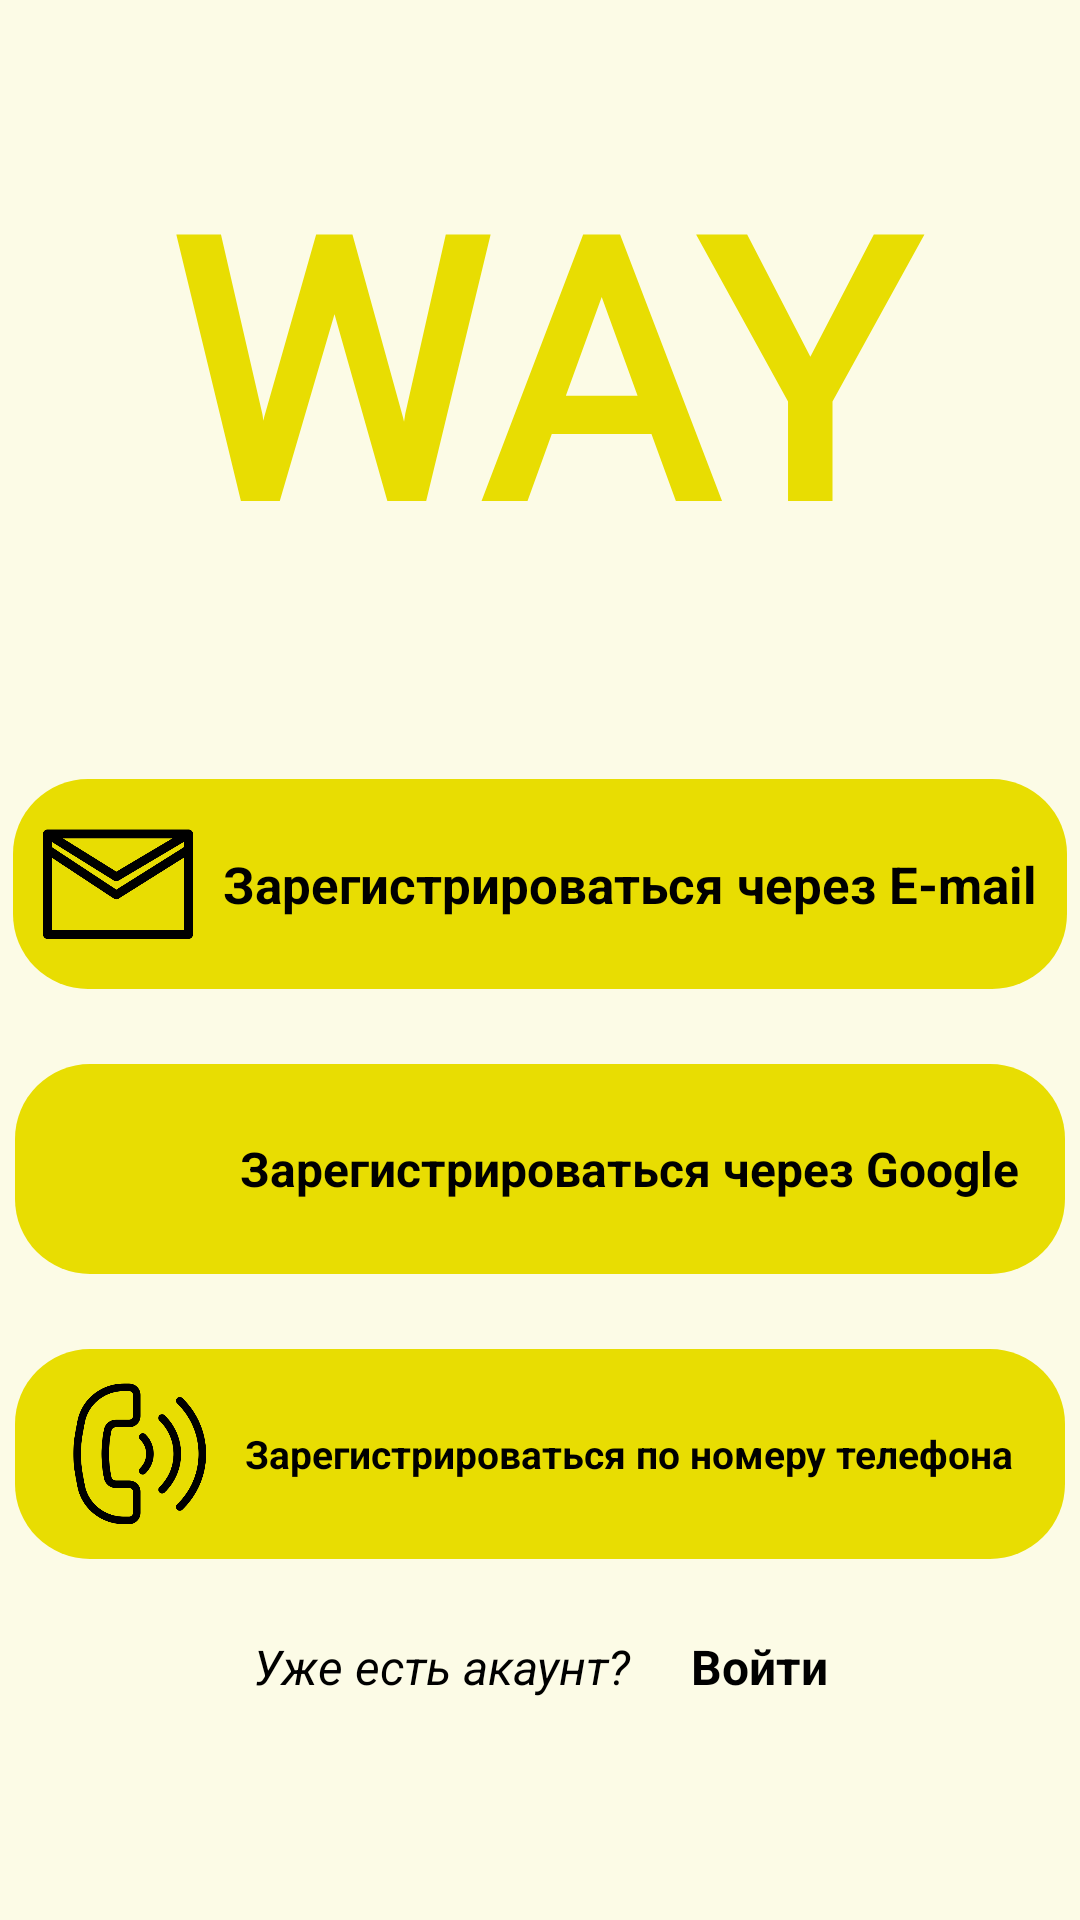

Write the Android layout XML for this screen, with the resource values it uses.
<!-- AndroidManifest.xml: application theme Theme.WayApp -->
<!-- res/layout/activity_register_user.xml -->
<?xml version="1.0" encoding="utf-8"?>
<androidx.constraintlayout.widget.ConstraintLayout xmlns:android="http://schemas.android.com/apk/res/android"
    xmlns:app="http://schemas.android.com/apk/res-auto"
    xmlns:tools="http://schemas.android.com/tools"
    android:layout_width="match_parent"
    android:layout_height="match_parent"
    android:background="@color/background"
    tools:context=".RegisterUser">
    <TextView
        android:id="@+id/textView"
        android:layout_width="match_parent"
        android:layout_height="wrap_content"
        android:layout_marginTop="40dp"
        android:fontFamily="@font/catamaran_semibold"
        android:text="@string/app"
        android:textAlignment="center"
        android:textColor="@color/way"
        android:textSize="120sp"
        android:textStyle="bold"
        app:layout_constraintLeft_toLeftOf="parent"
        app:layout_constraintRight_toRightOf="parent"
        app:layout_constraintTop_toTopOf="parent" />
    <LinearLayout
        android:id="@+id/GoogleSignInButton"
        android:layout_width="wrap_content"
        android:layout_height="wrap_content"
        android:layout_marginTop="25dp"
        android:background="@drawable/btn_sign_in"
        android:gravity="center"
        android:orientation="horizontal"
        android:padding="10dp"
        app:layout_constraintEnd_toEndOf="parent"
        app:layout_constraintStart_toStartOf="parent"
        app:layout_constraintTop_toBottomOf="@+id/MailSignInButton">


        <ImageView
            android:id="@+id/imageView2"
            android:layout_width="50dp"
            android:layout_height="50dp"
            android:src="@drawable/google" />

        <TextView
            android:layout_width="wrap_content"
            android:layout_height="wrap_content"
            android:layout_marginLeft="10dp"
            android:text="@string/googlereg"
            android:textColor="@color/black"
            android:textSize="16sp"
            android:textStyle="bold" />
    </LinearLayout>

    <LinearLayout
        android:id="@+id/MailSignInButton"
        android:layout_width="wrap_content"
        android:layout_height="wrap_content"
        android:layout_marginTop="60dp"
        android:background="@drawable/btn_sign_in"
        android:gravity="center"
        android:orientation="horizontal"
        android:padding="10dp"
        app:layout_constraintEnd_toEndOf="parent"
        app:layout_constraintStart_toStartOf="parent"
        app:layout_constraintTop_toBottomOf="@+id/textView">


        <ImageView
            android:id="@+id/imageView1"
            android:layout_width="50dp"
            android:layout_height="50dp"
            android:src="@drawable/mail" />

        <TextView
            android:layout_width="wrap_content"
            android:layout_height="wrap_content"
            android:layout_marginLeft="10dp"
            android:text="@string/mailreg"
            android:textColor="@color/black"
            android:textSize="17sp"
            android:textStyle="bold" />
    </LinearLayout>

    <LinearLayout
        android:id="@+id/PhoneSignInButton"
        android:layout_width="wrap_content"
        android:layout_height="wrap_content"
        android:layout_marginTop="25dp"
        android:background="@drawable/btn_sign_in"
        android:gravity="center"
        android:orientation="horizontal"
        android:padding="10dp"
        app:layout_constraintEnd_toEndOf="parent"
        app:layout_constraintStart_toStartOf="parent"
        app:layout_constraintTop_toBottomOf="@+id/GoogleSignInButton">


        <ImageView
            android:id="@+id/imageView"
            android:layout_width="50dp"
            android:layout_height="50dp"
            android:src="@drawable/phone" />

        <TextView
            android:layout_width="wrap_content"
            android:layout_height="wrap_content"
            android:layout_marginLeft="10dp"
            android:text="@string/phonereg"
            android:textColor="@color/black"
            android:textSize="13sp"
            android:textStyle="bold" />
    </LinearLayout>

    <LinearLayout
        android:layout_width="wrap_content"
        android:layout_height="wrap_content"
        android:gravity="center"
        android:orientation="horizontal"
        android:layout_marginTop="25dp"
        app:layout_constraintEnd_toEndOf="parent"
        app:layout_constraintStart_toStartOf="parent"
        app:layout_constraintTop_toBottomOf="@+id/PhoneSignInButton">

        <TextView
            android:id="@+id/textView5"
            android:layout_width="wrap_content"
            android:layout_height="wrap_content"
            android:text="@string/yesreg"
            android:textColor="@color/black"
            android:textSize="16sp"
            android:textStyle="italic" />

        <TextView
            android:id="@+id/textView6"
            android:layout_width="wrap_content"
            android:layout_height="wrap_content"
            android:text="@string/yessignin"
            android:textColor="@color/black"
            android:textSize="16sp"
            android:textStyle="bold"
            android:layout_marginLeft="20dp"/>
    </LinearLayout>
</androidx.constraintlayout.widget.ConstraintLayout>
<!-- resources referenced by this layout -->
<resources>
  <color name="background">#fcfbe6</color>
  <color name="black">#FF000000</color>
  <color name="way">#e8dd02</color>
  <!-- drawable btn_sign_in (drawable) -->
  <?xml version="1.0" encoding="utf-8"?>
  <ripple xmlns:android="http://schemas.android.com/apk/res/android"
      xmlns:tools="http://schemas.android.com/tools"
      android:color="@color/ripple"
      tools:targetApi="m"
      >
  <item>
      <shape
          android:shape="rectangle"
          >
          <corners android:radius="25dp"/>
          <solid android:color="@color/way"/>
          <size android:width="350dp"
              android:height="70dp"/>
      </shape>
  </item>
  
  </ripple>
  <!-- drawable mail: png bitmap (drawable, 15469 bytes) -->
  <!-- drawable phone: png bitmap (drawable, 17880 bytes) -->
  <string name="app">WAY</string>
  <string name="googlereg">Зарегистрироваться через Google</string>
  <string name="mailreg">Зарегистрироваться через E-mail</string>
  <string name="phonereg">Зарегистрироваться по номеру телефона</string>
  <string name="yesreg">Уже есть акаунт?</string>
  <string name="yessignin">Войти</string>
  <style name="Theme.WayApp" parent="Theme.MaterialComponents.DayNight.NoActionBar">
          
          <item name="colorPrimary">@color/purple_500</item>
          <item name="colorPrimaryVariant">@color/black</item>
          <item name="colorOnPrimary">@color/white</item>
          
          <item name="colorSecondary">@color/teal_200</item>
          <item name="colorSecondaryVariant">@color/teal_700</item>
          <item name="colorOnSecondary">@color/black</item>
          
          <item name="android:statusBarColor">?attr/colorPrimaryVariant</item>
          
      </style>
  <color name="ripple">#acff47</color>
  <color name="purple_500">#FF6200EE</color>
  <color name="white">#FFFFFFFF</color>
  <color name="teal_200">#FF03DAC5</color>
  <color name="teal_700">#FF018786</color>
</resources>
